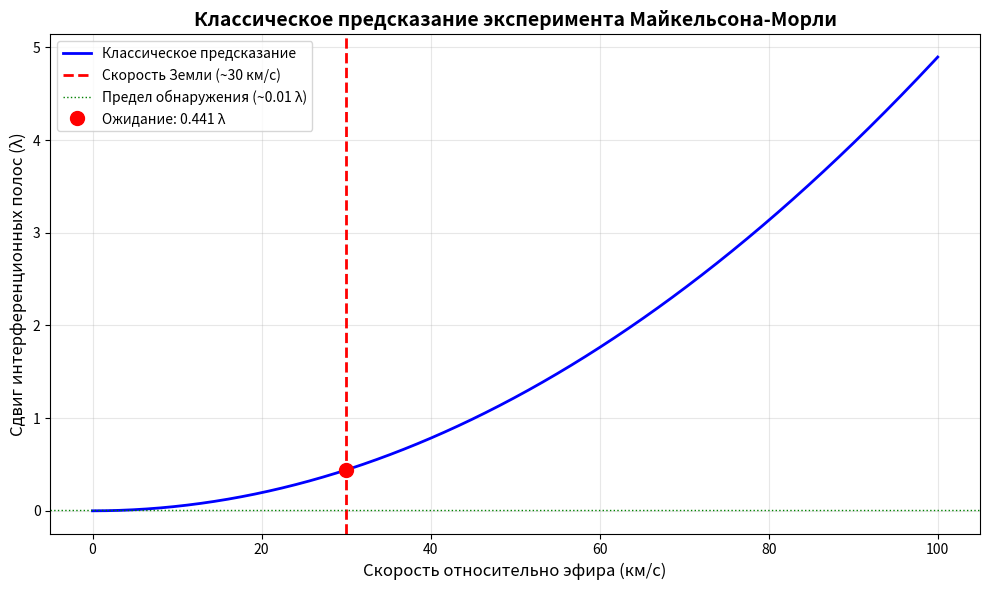

Recreate this plot in Python. (Note: this script raises an exception after producing the figure.)
#!/usr/bin/env python3
"""
Классический расчёт эксперимента Майкельсона-Морли
(с неявным предположением об абсолютном времени)
"""

import numpy as np
import matplotlib.pyplot as plt


class ClassicalMichelsonMorley:
    """
    Классическая модель эксперимента Майкельсона-Морли.

    Предполагает:
    - Абсолютное время
    - Абсолютное пространство
    - Движение относительно эфира со скоростью v
    """

    def __init__(self, L=11.0, c=299792458.0, wavelength=500e-9):
        """
        Параметры:
            L: длина плеча интерферометра (метры)
            c: скорость света (м/с)
            wavelength: длина волны света (метры)
        """
        self.L = L  # длина плеча
        self.c = c  # скорость света
        self.wavelength = wavelength  # длина волны

    def time_parallel(self, v):
        """
        Время прохождения света в продольном плече (классический расчёт).

        T_parallel = L/(c-v) + L/(c+v) = 2Lc/(c²-v²)

        Параметры:
            v: скорость движения относительно эфира (м/с)

        Возвращает:
            время прохождения туда-обратно (секунды)
        """
        if abs(v) >= self.c:
            raise ValueError("Скорость v должна быть меньше скорости света c")

        t_forward = self.L / (self.c - v)
        t_backward = self.L / (self.c + v)
        return t_forward + t_backward

    def time_perpendicular(self, v):
        """
        Время прохождения света в поперечном плече (классический расчёт).

        T_perp = 2L/√(c²-v²)

        Параметры:
            v: скорость движения относительно эфира (м/с)

        Возвращает:
            время прохождения туда-обратно (секунды)
        """
        if abs(v) >= self.c:
            raise ValueError("Скорость v должна быть меньше скорости света c")

        c_eff = np.sqrt(self.c**2 - v**2)
        return 2 * self.L / c_eff

    def time_difference(self, v):
        """
        Разность времён прохождения.

        ΔT = T_parallel - T_perp

        Параметры:
            v: скорость движения относительно эфира (м/с)

        Возвращает:
            разность времён (секунды)
        """
        return self.time_parallel(v) - self.time_perpendicular(v)

    def path_difference(self, v):
        """
        Разность хода лучей.

        Δ = c · ΔT

        Параметры:
            v: скорость движения относительно эфира (м/с)

        Возвращает:
            разность хода (метры)
        """
        return self.c * self.time_difference(v)

    def fringe_shift(self, v):
        """
        Ожидаемый сдвиг интерференционных полос.

        При повороте интерферометра на 90°, сдвиг удваивается:
        δ = 2Δ/λ

        Параметры:
            v: скорость движения относительно эфира (м/с)

        Возвращает:
            сдвиг в единицах длины волны (безразмерный)
        """
        delta = self.path_difference(v)
        return 2 * delta / self.wavelength

    def gamma(self, v):
        """
        Лоренц-фактор γ = 1/√(1 - v²/c²)

        Параметры:
            v: скорость (м/с)

        Возвращает:
            γ (безразмерный)
        """
        beta = v / self.c
        return 1.0 / np.sqrt(1 - beta**2)


def analyze_earth_velocity():
    """
    Анализ для скорости движения Земли по орбите.
    """
    print("=" * 60)
    print("КЛАССИЧЕСКИЙ АНАЛИЗ ЭКСПЕРИМЕНТА МАЙКЕЛЬСОНА-МОРЛИ")
    print("=" * 60)
    print()

    # Параметры эксперимента
    L = 11.0  # эффективная длина плеча (с учётом многократных отражений)
    c = 299792458.0  # скорость света (м/с)
    wavelength = 500e-9  # длина волны (500 нм)
    v_earth = 30000.0  # орбитальная скорость Земли (м/с, ~30 км/с)

    mm = ClassicalMichelsonMorley(L=L, c=c, wavelength=wavelength)

    print(f"Параметры эксперимента:")
    print(f"  Длина плеча: L = {L} м")
    print(f"  Скорость света: c = {c:.0f} м/с")
    print(f"  Длина волны: λ = {wavelength*1e9:.1f} нм")
    print(f"  Скорость Земли: v = {v_earth:.0f} м/с (~{v_earth/1000:.0f} км/с)")
    print(f"  v/c = {v_earth/c:.2e}")
    print()

    # Расчёты
    t_parallel = mm.time_parallel(v_earth)
    t_perp = mm.time_perpendicular(v_earth)
    dt = mm.time_difference(v_earth)
    path_diff = mm.path_difference(v_earth)
    shift = mm.fringe_shift(v_earth)
    gamma = mm.gamma(v_earth)

    print("Результаты классического расчёта:")
    print(f"  Время прохождения (продольное): T_∥ = {t_parallel:.15e} с")
    print(f"  Время прохождения (поперечное): T_⊥ = {t_perp:.15e} с")
    print(f"  Разность времён: ΔT = {dt:.15e} с")
    print(f"  Разность хода: Δ = {path_diff:.15e} м")
    print(f"  Ожидаемый сдвиг полос: δ = {shift:.4f} λ")
    print(f"  Лоренц-фактор: γ = {gamma:.12f}")
    print()

    # Проверка формул для малых v/c
    beta = v_earth / c
    gamma_approx = 1 + beta**2 / 2
    dt_approx = (2 * L / c) * beta**2 * 1.5
    shift_approx = 2 * L * v_earth**2 / (c**2 * wavelength)

    print("Приближённые формулы (для v << c):")
    print(f"  γ ≈ 1 + v²/(2c²) = {gamma_approx:.12f}")
    print(f"  ΔT ≈ (2L/c)·(3/2)·v²/c² = {dt_approx:.15e} с")
    print(f"  δ ≈ 2Lv²/(c²λ) = {shift_approx:.4f} λ")
    print()

    print("Вывод:")
    print(f"  Классический расчёт предсказывает сдвиг ~{shift:.2f} полосы")
    print(f"  Экспериментальная точность: ~0.01 полосы")
    print(f"  ОЖИДАЕТСЯ: наблюдаемый эффект!")
    print(f"  НАБЛЮДАЕТСЯ: эффект отсутствует (< 0.01 полосы)")
    print()


def plot_velocity_dependence():
    """
    График зависимости сдвига полос от скорости.
    """
    mm = ClassicalMichelsonMorley(L=11.0, c=299792458.0, wavelength=500e-9)

    # Диапазон скоростей (от 0 до 100 км/с)
    velocities = np.linspace(0, 100000, 1000)  # м/с

    # Вычисление сдвигов
    shifts = [mm.fringe_shift(v) for v in velocities]

    # График
    plt.figure(figsize=(10, 6))
    plt.plot(velocities/1000, shifts, 'b-', linewidth=2, label='Классическое предсказание')
    plt.axvline(x=30, color='r', linestyle='--', linewidth=2, label='Скорость Земли (~30 км/с)')
    plt.axhline(y=0.01, color='g', linestyle=':', linewidth=1, label='Предел обнаружения (~0.01 λ)')

    # Точка для скорости Земли
    v_earth = 30000
    shift_earth = mm.fringe_shift(v_earth)
    plt.plot(v_earth/1000, shift_earth, 'ro', markersize=10, label=f'Ожидание: {shift_earth:.3f} λ')

    plt.xlabel('Скорость относительно эфира (км/с)', fontsize=12)
    plt.ylabel('Сдвиг интерференционных полос (λ)', fontsize=12)
    plt.title('Классическое предсказание эксперимента Майкельсона-Морли', fontsize=14, weight='bold')
    plt.grid(True, alpha=0.3)
    plt.legend(fontsize=10)
    plt.tight_layout()

    # Сохранение
    plt.savefig('/home/user/aether-experiment/figures/classical_prediction.png', dpi=150)
    print("График сохранён: figures/classical_prediction.png")
    plt.close()


def plot_time_components():
    """
    График компонентов времени прохождения света.
    """
    mm = ClassicalMichelsonMorley(L=11.0, c=299792458.0, wavelength=500e-9)

    velocities = np.linspace(0, 100000, 1000)  # м/с

    t_parallel = np.array([mm.time_parallel(v) for v in velocities])
    t_perp = np.array([mm.time_perpendicular(v) for v in velocities])
    t_diff = t_parallel - t_perp

    # Нормализация к времени при v=0
    t_0 = 2 * mm.L / mm.c
    t_parallel_norm = t_parallel / t_0
    t_perp_norm = t_perp / t_0

    plt.figure(figsize=(12, 5))

    # Левый график: абсолютные времена
    plt.subplot(1, 2, 1)
    plt.plot(velocities/1000, t_parallel*1e9, 'b-', linewidth=2, label='T_∥ (продольное)')
    plt.plot(velocities/1000, t_perp*1e9, 'r-', linewidth=2, label='T_⊥ (поперечное)')
    plt.axvline(x=30, color='gray', linestyle='--', alpha=0.5)
    plt.xlabel('Скорость (км/с)', fontsize=11)
    plt.ylabel('Время прохождения (нс)', fontsize=11)
    plt.title('Времена прохождения света', fontsize=12, weight='bold')
    plt.grid(True, alpha=0.3)
    plt.legend(fontsize=10)

    # Правый график: разность времён
    plt.subplot(1, 2, 2)
    plt.plot(velocities/1000, t_diff*1e15, 'purple', linewidth=2)
    plt.axvline(x=30, color='r', linestyle='--', linewidth=2, alpha=0.7)
    plt.axhline(y=0, color='gray', linestyle='-', linewidth=0.5)
    v_earth = 30000
    dt_earth = mm.time_difference(v_earth)
    plt.plot(v_earth/1000, dt_earth*1e15, 'ro', markersize=10)
    plt.xlabel('Скорость (км/с)', fontsize=11)
    plt.ylabel('Разность времён ΔT (фс)', fontsize=11)
    plt.title('Разность времён T_∥ - T_⊥', fontsize=12, weight='bold')
    plt.grid(True, alpha=0.3)

    plt.tight_layout()
    plt.savefig('/home/user/aether-experiment/figures/time_components.png', dpi=150)
    print("График сохранён: figures/time_components.png")
    plt.close()


if __name__ == "__main__":
    # Анализ
    analyze_earth_velocity()

    # Графики
    print("\nГенерация графиков...")
    plot_velocity_dependence()
    plot_time_components()
    print("\nГотово!")
